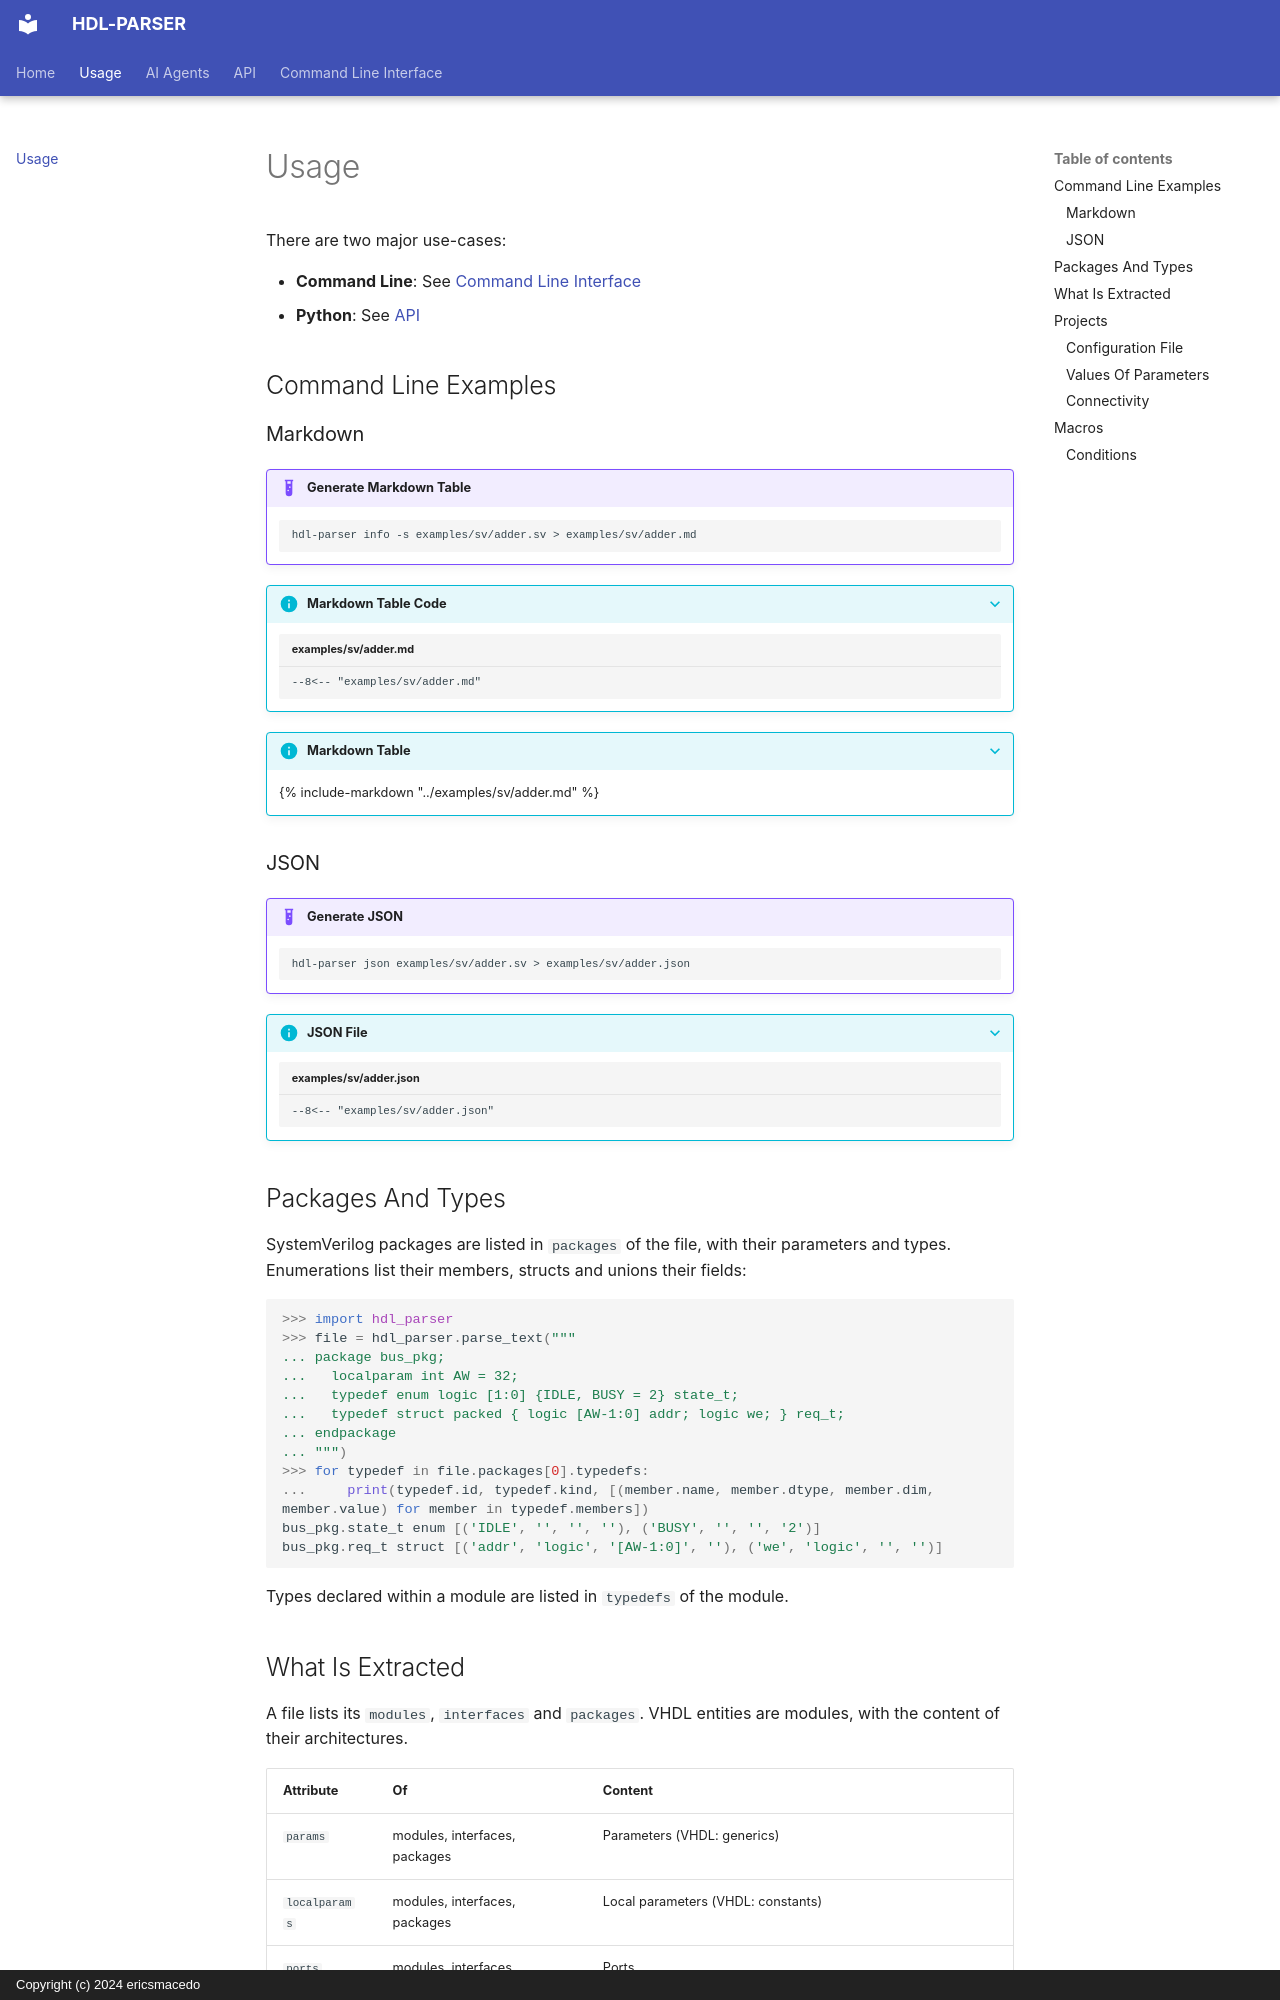

repository: ericsmacedo/hdl-parser · page: usage/index.html · generator: mkdocs · copyright: Copyright (c) 2024 ericsmacedo

# Usage

There are two major use-cases:

* **Command Line**: See [Command Line Interface](cli.md)
* **Python**: See [API](api.md)

## Command Line Examples

### Markdown

!!! example "Generate Markdown Table"

    ```bash
    hdl-parser info -s examples/sv/adder.sv > examples/sv/adder.md
    ```

??? info "Markdown Table Code"

    ``` title="examples/sv/adder.md"
    --8<-- "examples/sv/adder.md"
    ```

??? info "Markdown Table"

    {%
        include-markdown "../examples/sv/adder.md"
    %}

### JSON

!!! example "Generate JSON"

    ```bash
    hdl-parser json examples/sv/adder.sv > examples/sv/adder.json
    ```

??? info "JSON File"

    ``` title="examples/sv/adder.json"
    --8<-- "examples/sv/adder.json"
    ```

## Packages And Types

SystemVerilog packages are listed in `packages` of the file, with their parameters and types.
Enumerations list their members, structs and unions their fields:

```python
>>> import hdl_parser
>>> file = hdl_parser.parse_text("""
... package bus_pkg;
...   localparam int AW = 32;
...   typedef enum logic [1:0] {IDLE, BUSY = 2} state_t;
...   typedef struct packed { logic [AW-1:0] addr; logic we; } req_t;
... endpackage
... """)
>>> for typedef in file.packages[0].typedefs:
...     print(typedef.id, typedef.kind, [(member.name, member.dtype, member.dim, member.value) for member in typedef.members])
bus_pkg.state_t enum [('IDLE', '', '', ''), ('BUSY', '', '', '2')]
bus_pkg.req_t struct [('addr', 'logic', '[AW-1:0]', ''), ('we', 'logic', '', '')]

```

Types declared within a module are listed in `typedefs` of the module.
